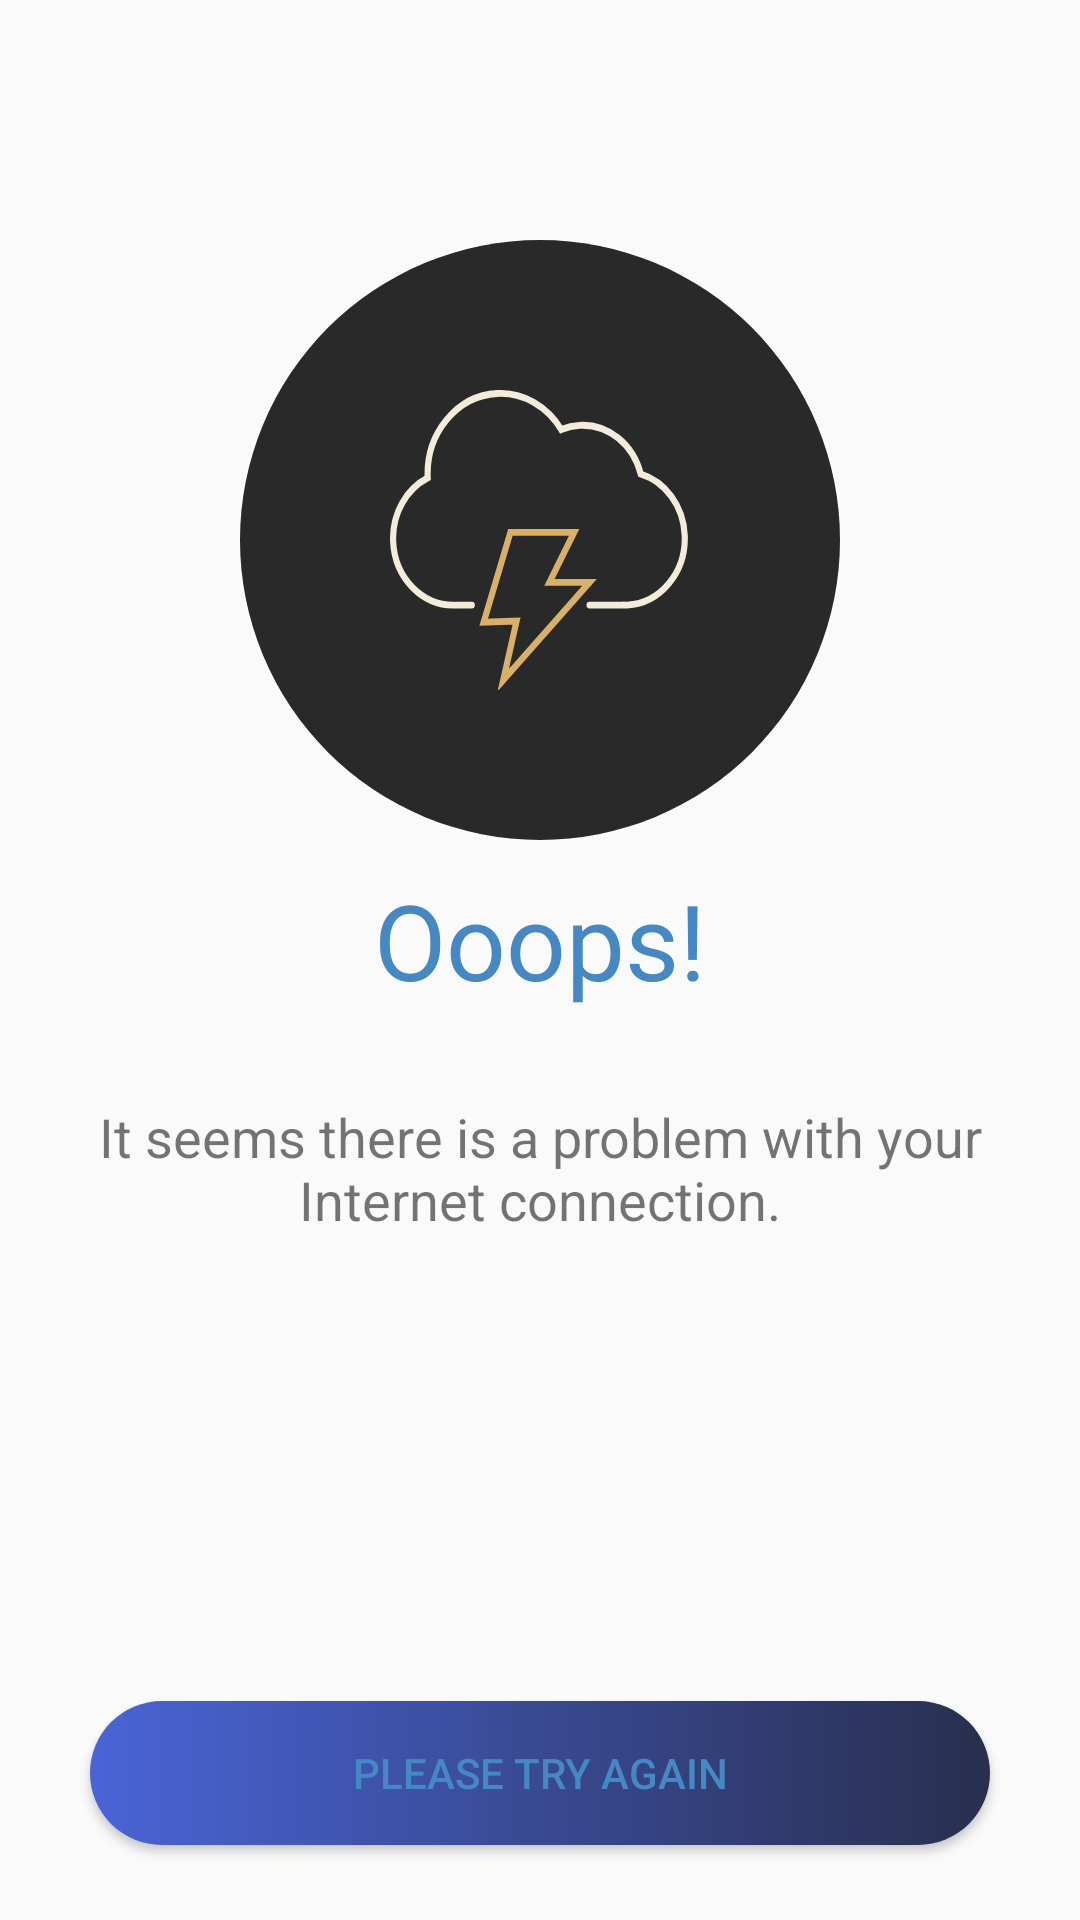

The Android layout XML behind this screen, and the referenced resources:
<!-- AndroidManifest.xml: activity theme AppTheme.NoActionBar -->
<!-- res/layout/activity_oops.xml -->
<?xml version="1.0" encoding="utf-8"?>
<RelativeLayout xmlns:android="http://schemas.android.com/apk/res/android"
    xmlns:tools="http://schemas.android.com/tools"
    android:layout_width="match_parent"
    android:layout_height="match_parent"

    tools:context=".OopsActivity">

    <LinearLayout
        android:layout_width="match_parent"
        android:layout_height="wrap_content"
        android:orientation="vertical">

        <ImageView
            android:layout_width="200dp"
            android:layout_height="200dp"
            android:layout_gravity="center"
            android:layout_marginTop="80dp"
            android:background="@drawable/gradient_gray_circular"
            android:padding="50dp"
            android:src="@drawable/ic_oops" />

        <TextView
            android:layout_width="match_parent"
            android:layout_height="wrap_content"
            android:gravity="center"
            android:padding="10dp"
            android:text="Ooops!"
            android:textColor="@color/colorAccent"
            android:textSize="35sp" />

        <TextView
            android:layout_width="wrap_content"
            android:layout_height="wrap_content"

            android:gravity="center"
            android:padding="20dp"
            android:text="@string/oopstext"

            android:textSize="18sp" />
    </LinearLayout>

    <Button
        android:id="@+id/btn_retry"
        android:layout_width="300dp"
        android:layout_height="wrap_content"
        android:layout_alignParentBottom="true"
        android:layout_centerHorizontal="true"
        android:layout_marginBottom="25dp"
        android:background="@drawable/button_gradient"

        android:text="Please Try again"
        android:textColor="@color/colorAccent" />
</RelativeLayout>
<!-- resources referenced by this layout -->
<resources>
  <color name="colorAccent">#4488c4</color>
  <!-- drawable button_gradient (drawable) -->
  <?xml version="1.0" encoding="utf-8"?>
  <selector xmlns:android="http://schemas.android.com/apk/res/android">
      <item android:state_pressed="true">
  
          <shape>
  
              <gradient
  
                  android:angle="360" android:endColor="#ff4a64d7" android:startColor="#ff282f4e" />
              <corners android:radius="25dp" />
          </shape>
      </item>
      <item>
          <shape>
  
              <gradient android:angle="180" android:endColor="#ff4a64d7" android:startColor="#ff282f4e" />
              <corners android:radius="25dp" />
          </shape>
      </item>
  </selector>
  <!-- drawable gradient_gray_circular (drawable) -->
  <?xml version="1.0" encoding="utf-8"?>
  <shape xmlns:android="http://schemas.android.com/apk/res/android"
      android:shape="oval">
      <solid android:color="#ff292929" />
  </shape>
  <!-- drawable ic_oops (drawable) -->
  <vector xmlns:android="http://schemas.android.com/apk/res/android"
      android:width="24dp"
      android:height="24dp"
      android:viewportWidth="73"
      android:viewportHeight="66">
      <path
          android:fillAlpha="0"
          android:fillColor="#fff"
          android:pathData="M48.553,47.308h8.475v-0.002c0.228,-0.001 0.455,0.013 0.685,0.002 8.111,-0.38 14.378,-7.261 14,-15.371 -0.304,-6.492 -4.778,-11.794 -10.71,-13.46 -1.808,-6.442 -7.858,-11.031 -14.828,-10.706a14.641,14.641 0,0 0,-4.493 0.93c-3.34,-5.025 -9.142,-8.233 -15.608,-7.931 -9.792,0.457 -17.359,8.767 -16.902,18.559 -5.204,2.46 -8.69,7.87 -8.406,13.98 0.38,8.11 7.261,14.378 15.371,13.999h3.766"
          android:strokeWidth="1.5"
          android:strokeColor="#f4ebd8"
          android:strokeLineCap="round" />
      <path
          android:fillAlpha="0"
          android:fillColor="#fff"
          android:pathData="M29.3,31.32h15.5l-6,11h9.75l-21,21.5 3.25,-13 -8,0.25z"
          android:strokeWidth="1.5"
          android:strokeColor="#d9b066"
          android:strokeLineCap="round" />
  </vector>
  <string name="oopstext">It seems there is a problem with your Internet connection.</string>
  <style name="AppTheme.NoActionBar" parent="Theme.AppCompat.Light.DarkActionBar">
          <item name="windowActionBar">false</item>
          <item name="windowNoTitle">true</item>
          <item name="colorPrimary">@color/colorPrimary</item>
          <item name="colorPrimaryDark">@color/colorPrimaryDark</item>
          <item name="colorAccent">@color/colorAccent</item>
      </style>
  <color name="colorPrimary">#282f4e</color>
  <color name="colorPrimaryDark">#282f4e</color>
</resources>
